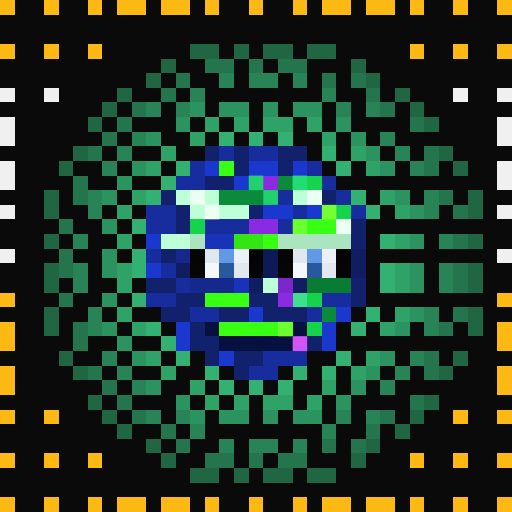
t = 0.00 s
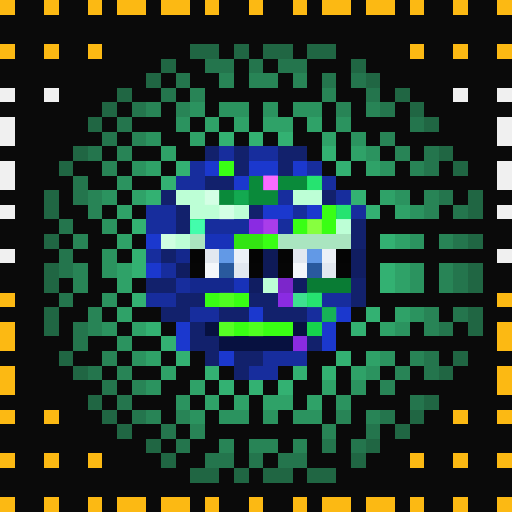
t = 1.06 s
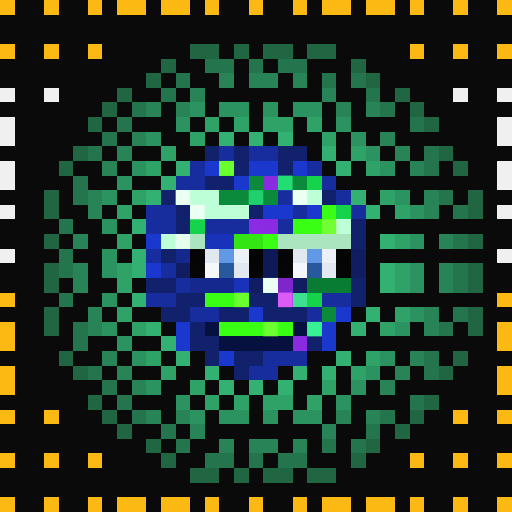
t = 2.13 s
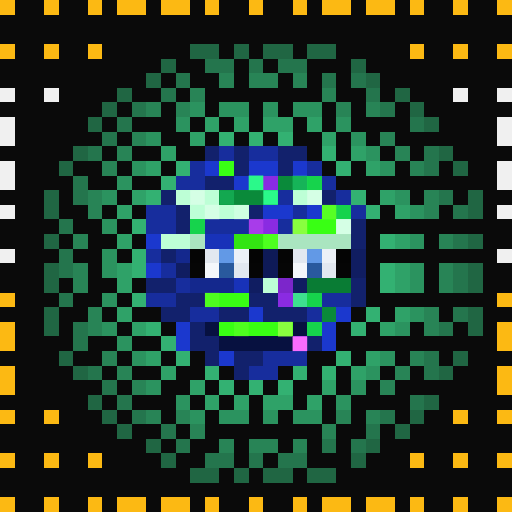
t = 3.19 s
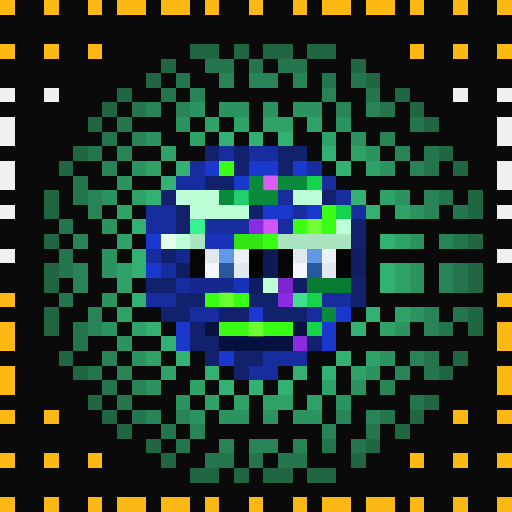
t = 4.25 s
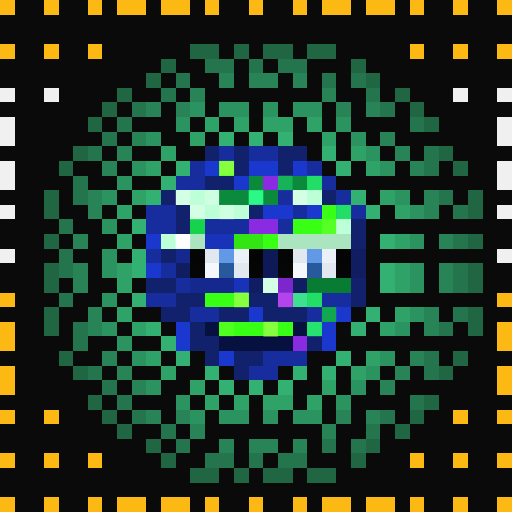
t = 5.32 s

The animated SVG that drew these frames (rendered in a browser with its animation timeline set to each time). Animation: 1 CSS @keyframes rule; one cycle of 6.38 s, repeats indefinitely.

<svg viewBox="0 0 35 35" shape-rendering="crispEdges" xmlns="http://www.w3.org/2000/svg"><style>@keyframes pop{0%,100%{opacity:0}18%{opacity:1}36%{opacity:0}}.a00{animation:pop 3.4s linear 0.00s infinite}.a01{animation:pop 3.4s linear -0.43s infinite}.a02{animation:pop 3.4s linear -0.85s infinite}.a03{animation:pop 3.4s linear -1.28s infinite}.a04{animation:pop 3.4s linear -1.70s infinite}.a05{animation:pop 3.4s linear -2.13s infinite}.a06{animation:pop 3.4s linear -2.55s infinite}.a07{animation:pop 3.4s linear -2.98s infinite}</style><rect width="35" height="35" fill="#0a0a0a"/><path fill="#fcb913" d="M0 0h1v1H0zM3 0h1v1H3zM6 0h1v1H6zM8 0h2v1H8zM11 0h2v1H11zM14 0h1v1H14zM17 0h1v1H17zM20 0h1v1H20zM22 0h2v1H22zM25 0h2v1H25zM28 0h1v1H28zM31 0h1v1H31zM34 0h1v1H34zM0 3h1v1H0zM3 3h1v1H3zM6 3h1v1H6zM28 3h1v1H28zM31 3h1v1H31zM34 3h1v1H34zM0 20h1v1H0zM34 20h1v1H34zM0 22h1v1H0zM34 22h1v1H34zM0 23h1v1H0zM34 23h1v1H34zM0 25h1v1H0zM34 25h1v1H34zM0 26h1v1H0zM34 26h1v1H34zM0 28h1v1H0zM3 28h1v1H3zM31 28h1v1H31zM34 28h1v1H34zM0 31h1v1H0zM3 31h1v1H3zM6 31h1v1H6zM28 31h1v1H28zM31 31h1v1H31zM34 31h1v1H34zM0 34h1v1H0zM3 34h1v1H3zM6 34h1v1H6zM8 34h2v1H8zM11 34h2v1H11zM14 34h1v1H14zM17 34h1v1H17zM20 34h1v1H20zM22 34h2v1H22zM25 34h2v1H25zM28 34h1v1H28zM31 34h1v1H31zM34 34h1v1H34z"/><path fill="#206643" d="M13 3h2v1H13zM16 3h1v1H16zM18 3h2v1H18zM21 3h2v1H21zM11 4h1v1H11zM24 4h1v1H24zM10 5h1v1H10zM25 5h1v1H25zM8 6h1v1H8zM27 6h1v1H27zM7 7h1v1H7zM28 7h1v1H28zM6 8h1v1H6zM29 8h1v1H29zM5 10h1v1H5zM30 10h1v1H30zM4 11h1v1H4zM31 11h1v1H31zM3 13h1v1H3zM32 13h1v1H32zM3 14h1v1H3zM32 14h1v1H32zM3 16h1v1H3zM32 16h1v1H32zM3 18h1v1H3zM32 18h1v1H32zM3 19h1v1H3zM32 19h1v1H32zM3 21h1v1H3zM32 21h1v1H32zM3 22h1v1H3zM32 22h1v1H32zM4 24h1v1H4zM31 24h1v1H31zM5 25h1v1H5zM30 25h1v1H30zM6 27h1v1H6zM29 27h1v1H29zM7 28h1v1H7zM28 28h1v1H28zM8 29h1v1H8zM27 29h1v1H27zM10 30h1v1H10zM25 30h1v1H25zM11 31h1v1H11zM24 31h1v1H24zM13 32h2v1H13zM16 32h1v1H16zM18 32h2v1H18zM21 32h2v1H21z"/><path fill="#24754d" d="M14 4h2v1H14zM17 4h1v1H17zM19 4h2v1H19zM12 5h1v1H12zM22 5h1v1H22zM24 5h1v1H24zM11 6h1v1H11zM25 6h1v1H25zM9 7h1v1H9zM26 7h1v1H26zM8 8h1v1H8zM28 8h1v1H28zM7 9h1v1H7zM6 10h1v1H6zM29 10h1v1H29zM29 11h1v1H29zM5 12h1v1H5zM5 13h1v1H5zM30 13h1v1H30zM31 14h1v1H31zM4 15h1v1H4zM31 16h1v1H31zM4 17h1v1H4zM4 18h1v1H4zM31 18h1v1H31zM31 19h1v1H31zM4 20h1v1H4zM31 21h1v1H31zM5 22h1v1H5zM30 22h1v1H30zM5 23h1v1H5zM29 24h1v1H29zM6 25h1v1H6zM29 25h1v1H29zM7 26h1v1H7zM8 27h1v1H8zM28 27h1v1H28zM9 28h1v1H9zM26 28h1v1H26zM11 29h1v1H11zM25 29h1v1H25zM12 30h1v1H12zM22 30h1v1H22zM24 30h1v1H24zM14 31h2v1H14zM17 31h1v1H17zM19 31h2v1H19z"/><path fill="#288456" d="M15 5h1v1H15zM17 5h2v1H17zM20 5h1v1H20zM13 6h1v1H13zM22 6h1v1H22zM10 7h1v1H10zM12 7h1v1H12zM23 7h1v1H23zM25 7h1v1H25zM9 9h1v1H9zM26 9h1v1H26zM8 10h1v1H8zM27 10h1v1H27zM7 11h1v1H7zM28 11h1v1H28zM6 13h1v1H6zM29 13h1v1H29zM6 14h1v1H6zM29 14h1v1H29zM5 16h1v1H5zM30 16h1v1H30zM5 18h1v1H5zM30 18h1v1H30zM5 19h1v1H5zM30 19h1v1H30zM6 21h1v1H6zM29 21h1v1H29zM6 22h1v1H6zM29 22h1v1H29zM7 24h1v1H7zM28 24h1v1H28zM8 25h1v1H8zM27 25h1v1H27zM9 26h1v1H9zM26 26h1v1H26zM10 28h1v1H10zM12 28h1v1H12zM23 28h1v1H23zM25 28h1v1H25zM13 29h1v1H13zM22 29h1v1H22zM15 30h1v1H15zM17 30h2v1H17zM20 30h1v1H20z"/><path fill="#f0f0f0" d="M0 6h1v1H0zM3 6h1v1H3zM31 6h1v1H31zM34 6h1v1H34zM0 8h1v1H0zM34 8h1v1H34zM0 9h1v1H0zM34 9h1v1H34zM0 11h1v1H0zM34 11h1v1H34zM0 12h1v1H0zM34 12h1v1H34zM0 14h1v1H0zM34 14h1v1H34zM0 17h1v1H0zM34 17h1v1H34z"/><path fill="#2b935f" d="M13 7h1v1H13zM15 7h2v1H15zM18 7h1v1H18zM20 7h2v1H20zM12 8h1v1H12zM23 8h1v1H23zM10 9h1v1H10zM24 9h1v1H24zM25 10h1v1H25zM9 11h1v1H9zM26 11h1v1H26zM8 12h1v1H8zM7 13h1v1H7zM27 13h1v1H27zM28 14h1v1H28zM7 15h1v1H7zM28 16h1v1H28zM7 17h1v1H7zM7 18h1v1H7zM28 18h1v1H28zM28 19h1v1H28zM7 20h1v1H7zM28 21h1v1H28zM7 22h1v1H7zM27 22h1v1H27zM8 23h1v1H8zM9 24h1v1H9zM26 24h1v1H26zM25 25h1v1H25zM10 26h1v1H10zM24 26h1v1H24zM12 27h1v1H12zM23 27h1v1H23zM13 28h1v1H13zM15 28h2v1H15zM18 28h1v1H18zM20 28h2v1H20z"/><path fill="#2fa268" d="M14 8h1v1H14zM16 8h1v1H16zM18 8h2v1H18zM21 8h1v1H21zM13 9h1v1H13zM22 9h1v1H22zM11 10h1v1H11zM24 10h1v1H24zM10 11h1v1H10zM25 11h1v1H25zM9 13h1v1H9zM26 13h1v1H26zM8 14h1v1H8zM27 14h1v1H27zM8 16h1v1H8zM27 16h1v1H27zM8 18h1v1H8zM27 18h1v1H27zM8 19h1v1H8zM27 19h1v1H27zM8 21h1v1H8zM27 21h1v1H27zM9 22h1v1H9zM26 22h1v1H26zM10 24h1v1H10zM25 24h1v1H25zM11 25h1v1H11zM24 25h1v1H24zM13 26h1v1H13zM22 26h1v1H22zM14 27h1v1H14zM16 27h1v1H16zM18 27h2v1H18zM21 27h1v1H21z"/><path fill="#33b172" d="M15 9h1v1H15zM17 9h1v1H17zM19 9h1v1H19zM22 10h1v1H22zM12 11h1v1H12zM23 11h1v1H23zM11 12h1v1H11zM10 13h1v1H10zM24 13h1v1H24zM25 14h1v1H25zM9 15h1v1H9zM26 16h1v1H26zM9 17h1v1H9zM9 18h1v1H9zM26 18h1v1H26zM26 19h1v1H26zM9 20h1v1H9zM25 21h1v1H25zM10 22h1v1H10zM24 22h1v1H24zM11 23h1v1H11zM12 24h1v1H12zM23 24h1v1H23zM14 25h1v1H14zM20 25h1v1H20zM22 25h1v1H22zM15 26h1v1H15zM17 26h1v1H17zM19 26h1v1H19z"/><path fill="#12216c" d="M14 10h1v1H14zM16 10h1v1H16zM19 10h2v1H19zM16 11h1v1H16zM19 11h1v1H19zM14 12h2v1H14zM11 13h1v1H11zM22 13h1v1H22zM12 14h1v1H12zM17 14h1v1H17zM12 15h1v1H12zM24 15h1v1H24zM24 16h1v1H24zM11 17h1v1H11zM10 19h2v1H10zM24 19h1v1H24zM12 20h2v1H12zM17 20h2v1H17zM24 20h1v1H24zM11 21h2v1H11zM15 21h2v1H15zM18 21h3v1H18zM13 22h1v1H13zM13 23h2v1H13zM21 23h1v1H21zM14 24h1v1H14zM16 24h2v1H16zM16 25h1v1H16z"/><path fill="#172d9d" d="M15 10h1v1H15zM17 10h2v1H17zM13 11h1v1H13zM21 11h1v1H21zM12 12h2v1H12zM22 12h1v1H22zM19 13h1v1H19zM23 13h1v1H23zM10 14h2v1H10zM20 14h1v1H20zM24 14h1v1H24zM10 15h2v1H10zM14 15h3v1H14zM19 15h1v1H19zM10 17h1v1H10zM11 18h1v1H11zM12 19h1v1H12zM10 20h2v1H10zM22 20h2v1H22zM13 21h2v1H13zM21 21h1v1H21zM18 24h3v1H18zM17 25h2v1H17z"/><path fill="#1b38ce" d="M14 11h1v1H14zM17 11h2v1H17zM20 11h1v1H20zM16 12h1v1H16zM18 14h2v1H18zM21 14h1v1H21zM10 16h1v1H10zM10 18h1v1H10zM17 21h1v1H17zM23 21h1v1H23zM12 22h1v1H12zM22 22h1v1H22zM12 23h1v1H12zM22 23h1v1H22zM15 24h1v1H15z"/><path fill="#39ff14" d="M15 11h1v1H15zM22 14h1v1H22zM20 15h3v1H20zM18 16h1v1H18zM14 20h3v1H14zM15 22h5v1H15z"/><path fill="#0a8a3a" d="M17 12h1v1H17zM19 12h2v1H19zM15 13h4v1H15zM22 21h1v1H22z"/><path fill="#8a2be2" d="M18 12h1v1H18zM17 15h2v1H17zM19 20h1v1H19zM20 23h1v1H20z"/><path fill="#16d34c" d="M21 12h1v1H21zM23 14h1v1H23zM13 15h1v1H13zM21 20h1v1H21zM21 22h1v1H21z"/><path fill="#bdffd6" d="M12 13h3v1H12zM20 13h2v1H20zM13 14h4v1H13zM23 15h1v1H23zM11 16h2v1H11zM18 19h1v1H18z"/><path fill="#aae5c0" d="M13 16h1v1H13zM19 16h5v1H19z"/><path fill="#1832b9" d="M14 16h2v1H14zM16 19h1v1H16z"/><path fill="#33e512" d="M16 16h2v1H16z"/><path fill="#14288d" d="M12 17h1v1H12zM13 19h3v1H13z"/><path fill="#050505" d="M13 17h1v1H13zM19 17h1v1H19zM17 18h1v1H17zM23 18h1v1H23z"/><path fill="#e2e8f0" d="M14 17h1v1H14zM20 17h1v1H20zM16 18h1v1H16zM22 18h1v1H22z"/><path fill="#6299e6" d="M15 17h1v1H15zM21 17h1v1H21z"/><path fill="#ecf1f7" d="M16 17h1v1H16zM22 17h1v1H22z"/><path fill="#040404" d="M17 17h1v1H17zM23 17h1v1H23z"/><path fill="#0e1a57" d="M18 17h1v1H18zM18 18h1v1H18z"/><path fill="#101d61" d="M24 17h1v1H24zM12 18h1v1H12zM24 18h1v1H24zM17 19h1v1H17zM20 19h1v1H20z"/><path fill="#060606" d="M13 18h1v1H13zM19 18h1v1H19z"/><path fill="#f4f7fb" d="M14 18h1v1H14zM20 18h1v1H20z"/><path fill="#29599d" d="M15 18h1v1H15zM21 18h1v1H21z"/><path fill="#7c26cb" d="M19 19h1v1H19z"/><path fill="#097c34" d="M21 19h3v1H21z"/><path fill="#3ee08f" d="M20 20h1v1H20z"/><path fill="#071140" d="M14 22h1v1H14zM20 22h1v1H20zM15 23h5v1H15z"/><g fill="#8cff42"><rect x="15" y="11" width="1" height="1" class="a05"/><rect x="22" y="14" width="1" height="1" class="a01"/><rect x="20" y="15" width="1" height="1" class="a02"/><rect x="21" y="15" width="1" height="1" class="a07"/><rect x="22" y="15" width="1" height="1" class="a04"/><rect x="18" y="16" width="1" height="1" class="a03"/><rect x="14" y="20" width="1" height="1" class="a03"/><rect x="15" y="20" width="1" height="1" class="a00"/><rect x="16" y="20" width="1" height="1" class="a05"/><rect x="15" y="22" width="1" height="1" class="a06"/><rect x="16" y="22" width="1" height="1" class="a03"/><rect x="17" y="22" width="1" height="1" class="a00"/><rect x="18" y="22" width="1" height="1" class="a05"/><rect x="19" y="22" width="1" height="1" class="a02"/></g><g fill="#2eff8e"><rect x="17" y="12" width="1" height="1" class="a02"/><rect x="19" y="12" width="1" height="1" class="a04"/><rect x="20" y="12" width="1" height="1" class="a01"/><rect x="15" y="13" width="1" height="1" class="a03"/><rect x="16" y="13" width="1" height="1" class="a00"/><rect x="17" y="13" width="1" height="1" class="a05"/><rect x="18" y="13" width="1" height="1" class="a02"/><rect x="22" y="21" width="1" height="1" class="a06"/></g><g fill="#ff70ff"><rect x="18" y="12" width="1" height="1" class="a07"/><rect x="17" y="15" width="1" height="1" class="a03"/><rect x="18" y="15" width="1" height="1" class="a00"/><rect x="19" y="20" width="1" height="1" class="a04"/><rect x="20" y="23" width="1" height="1" class="a02"/></g><g fill="#46ffb2"><rect x="21" y="12" width="1" height="1" class="a06"/><rect x="23" y="14" width="1" height="1" class="a06"/><rect x="13" y="15" width="1" height="1" class="a07"/><rect x="21" y="20" width="1" height="1" class="a06"/><rect x="21" y="22" width="1" height="1" class="a04"/></g><g fill="#ffffff"><rect x="12" y="13" width="1" height="1" class="a04"/><rect x="13" y="13" width="1" height="1" class="a01"/><rect x="14" y="13" width="1" height="1" class="a06"/><rect x="20" y="13" width="1" height="1" class="a04"/><rect x="21" y="13" width="1" height="1" class="a01"/><rect x="13" y="14" width="1" height="1" class="a04"/><rect x="14" y="14" width="1" height="1" class="a01"/><rect x="15" y="14" width="1" height="1" class="a06"/><rect x="16" y="14" width="1" height="1" class="a03"/><rect x="23" y="15" width="1" height="1" class="a01"/><rect x="11" y="16" width="1" height="1" class="a00"/><rect x="12" y="16" width="1" height="1" class="a05"/><rect x="18" y="19" width="1" height="1" class="a04"/></g></svg>
